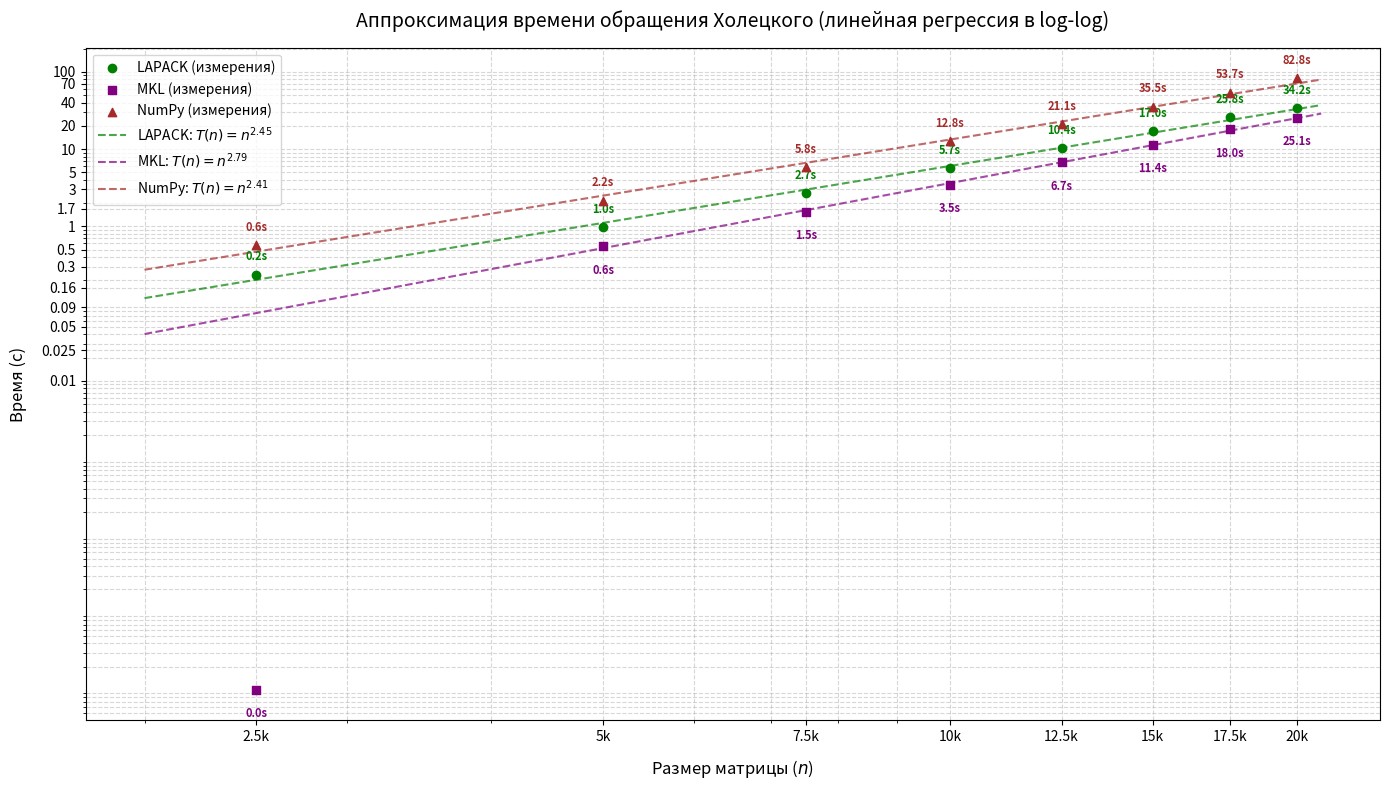

Here is the Python script that generated this plot:
import numpy as np
import matplotlib.pyplot as plt
from scipy.optimize import curve_fit

n = np.array([2500, 5000, 7500, 10000, 12500, 15000, 17500, 20000])
t_lapack = np.array([0.2369593, 0.9693086, 2.669331, 5.70002,
                     10.38484, 16.96723, 25.79507, 34.22719])
t_mkl = np.array([0.000001, 0.550439, 1.541744, 3.481571, 6.726509,
                  11.36498, 17.95102, 25.08364])
t_numpy = np.array([0.5686822, 2.1517803, 5.8037797, 12.7761449,
                    21.0688445, 35.538212, 53.666742, 82.8009671])

# ------------------------------
# Подготовка данных для регрессии MKL (исключаем первое значение)
# ------------------------------
mkl_indices = np.arange(1, len(n))   # используем точки со 2-й по последнюю
n_mkl = n[mkl_indices]
t_mkl_fit = t_mkl[mkl_indices]       # времена для регрессии

# Линейная модель в логарифмическом пространстве: log(T) = log(a) + c*log(n)
def linear_log_model(log_n, log_a, c):
    return log_a + c * log_n

# Логарифмируем все данные 
log_n_all = np.log(n)
log_t_lapack = np.log(t_lapack)
log_t_numpy = np.log(t_numpy)

# Для MKL используем только отобранные индексы
log_n_mkl = np.log(n_mkl)
log_t_mkl = np.log(t_mkl_fit)

# Аппроксимация методом наименьших квадратов
params_lapack, _ = curve_fit(linear_log_model, log_n_all, log_t_lapack)
params_mkl, _ = curve_fit(linear_log_model, log_n_mkl, log_t_mkl)
params_numpy, _ = curve_fit(linear_log_model, log_n_all, log_t_numpy)

# Коэффициенты моделей (a и c)
a_lapack, c_lapack = np.exp(params_lapack[0]), params_lapack[1]
a_mkl, c_mkl = np.exp(params_mkl[0]), params_mkl[1]
a_numpy, c_numpy = np.exp(params_numpy[0]), params_numpy[1]

print(f"Показатель степени (LAPACK): {c_lapack:.3f}")
print(f"Показатель степени (MKL):    {c_mkl:.3f}")
print(f"Показатель степени (NumPy):  {c_numpy:.3f}")

plt.figure(figsize=(14, 8))
plt.xscale('log')
plt.yscale('log')

# Настройка делений и подписей осей (убираем 0 из Y, заменяем на 0.1)
plt.xticks(
    ticks=[2500, 5000, 7500, 10000, 12500, 15000, 17500, 20000],
    labels=['2.5k', '5k', '7.5k', '10k', '12.5k', '15k', '17.5k', '20k'],
    fontsize=10
)

plt.yticks(
    ticks=[0.01, 0.025,0.05,0.09,0.16,0.3,0.5,1,1.7, 3, 5, 10, 20, 40, 70,100],
    labels=['0.01', '0.025','0.05','0.09','0.16','0.3','0.5','1','1.7','3', '5', '10', '20','40', '70','100'],
    fontsize=10
)

# Точки данных
plt.scatter(n, t_lapack, color='green', label='LAPACK (измерения)', zorder=5)
plt.scatter(n, t_mkl, color='purple', marker='s', label='MKL (измерения)', zorder=5)
plt.scatter(n, t_numpy, color='brown', marker='^', label='NumPy (измерения)', zorder=5)

# Аппроксимационные кривые (для MKL строим только по точкам, использованным в регрессии, но отображаем на всём диапазоне)
n_fit = np.linspace(2000, 21000, 500)
plt.plot(n_fit, a_lapack * n_fit**c_lapack, '--', color='green', alpha=0.7,
         label=f'LAPACK: $T(n) = n^{{{c_lapack:.2f}}}$')
plt.plot(n_fit, a_mkl * n_fit**c_mkl, '--', color='purple', alpha=0.7,
         label=f'MKL: $T(n) = n^{{{c_mkl:.2f}}}$')
plt.plot(n_fit, a_numpy * n_fit**c_numpy, '--', color='brown', alpha=0.7,
         label=f'NumPy: $T(n) = n^{{{c_numpy:.2f}}}$')

# Подписи точек 
for x, y1, y2, y3 in zip(n, t_lapack, t_mkl, t_numpy):
    plt.text(x, y1*1.4, f'{y1:.1f}s', ha='center', va='bottom',
             color='green', fontsize=8, fontweight='bold')
    plt.text(x, y2*0.6, f'{y2:.1f}s', ha='center', va='top',
             color='purple', fontsize=8, fontweight='bold')
    plt.text(x, y3*1.4, f'{y3:.1f}s', ha='center', va='bottom',
             color='brown', fontsize=8, fontweight='bold')

plt.xlabel('Размер матрицы ($n$)', fontsize=12, labelpad=10)
plt.ylabel('Время (с)', fontsize=12, labelpad=10)
plt.title('Аппроксимация времени обращения Холецкого (линейная регрессия в log-log)',
          fontsize=14, pad=15)
plt.legend(fontsize=10, loc='upper left')
plt.grid(True, linestyle='--', alpha=0.5, which='both')

plt.tight_layout()
plt.show()
